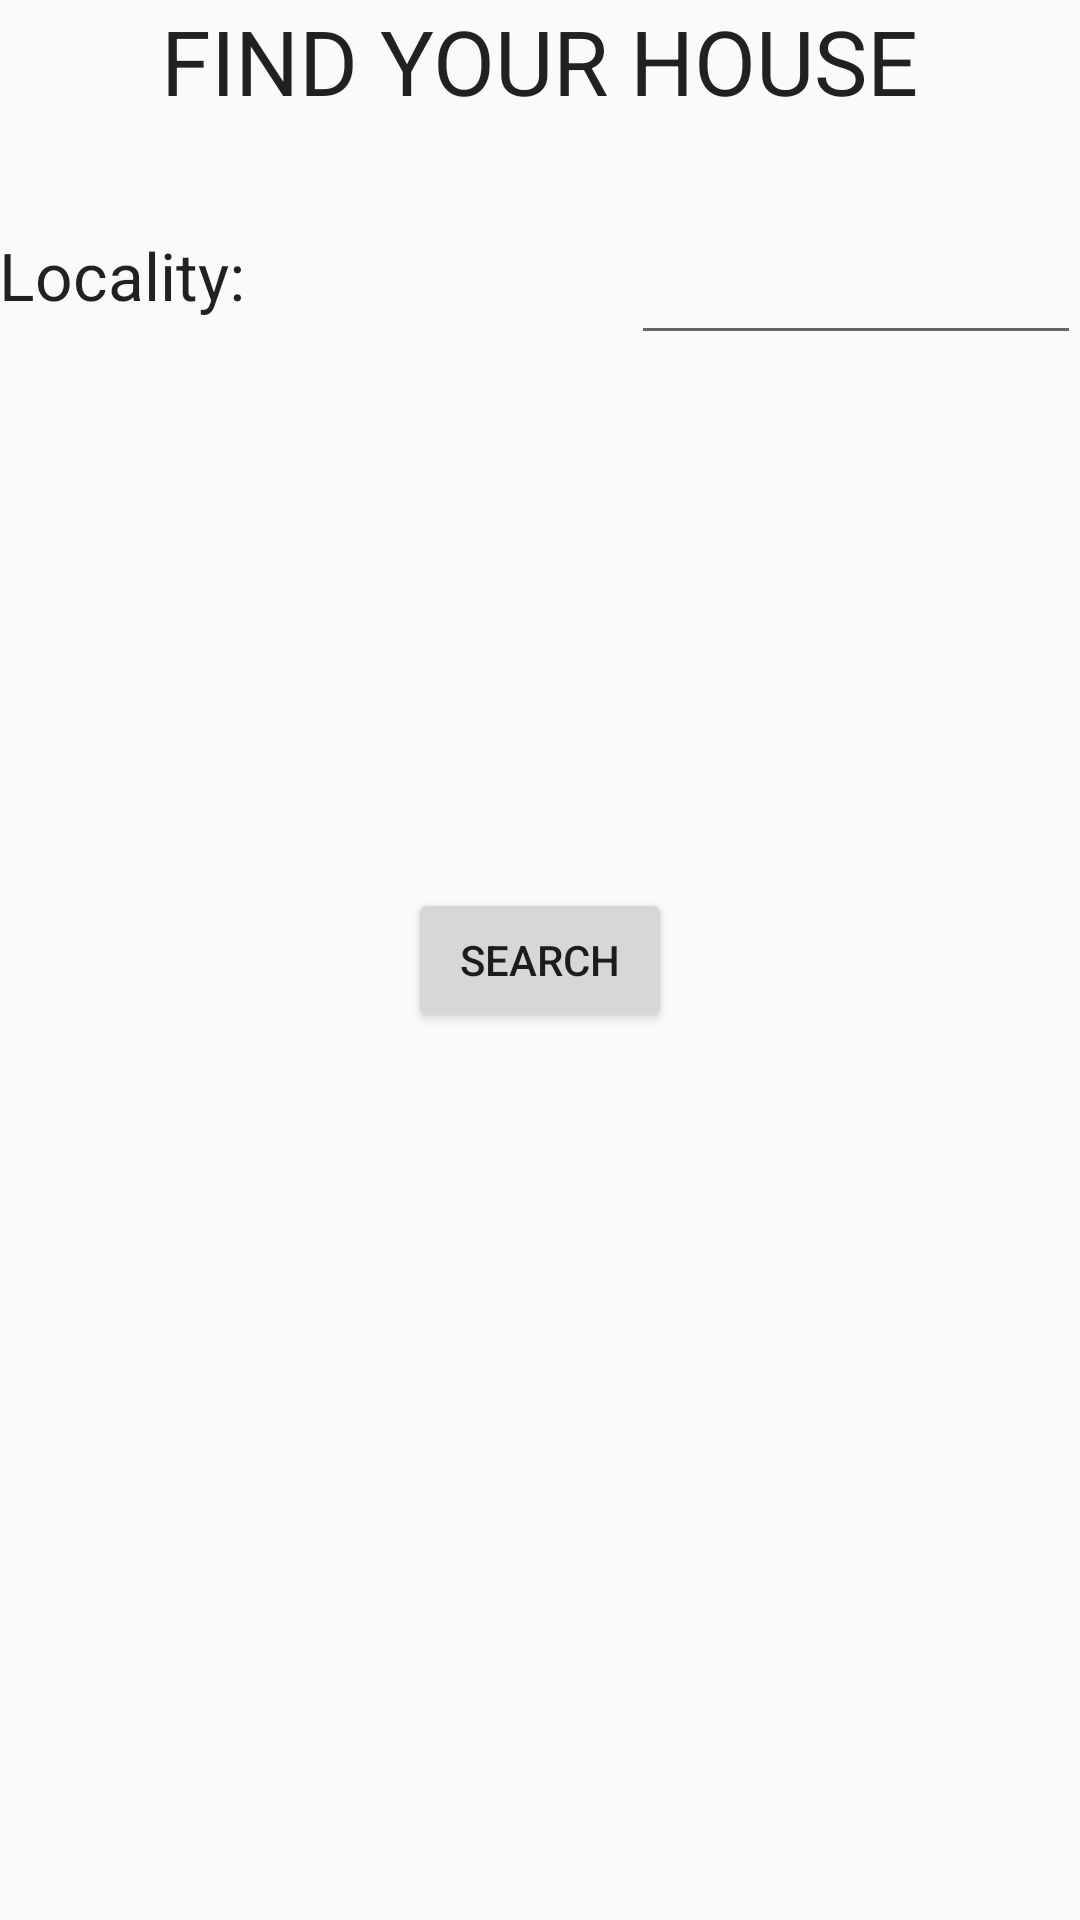

Produce the Android XML layout that renders to this screen, including the resource entries it uses.
<!-- AndroidManifest.xml: activity theme AppTheme -->
<!-- res/layout/activity_main7.xml -->
<?xml version="1.0" encoding="utf-8"?>
<RelativeLayout xmlns:android="http://schemas.android.com/apk/res/android"
    xmlns:tools="http://schemas.android.com/tools"
    android:layout_width="match_parent"
    android:layout_height="match_parent"
    android:paddingBottom="@dimen/activity_vertical_margin"
    android:paddingLeft="@dimen/activity_horizontal_margin"
    android:paddingRight="@dimen/activity_horizontal_margin"
    android:paddingTop="@dimen/activity_vertical_margin"
    tools:context="com.example.hp.mvghamarachitoor.Main6Activity">

    <TextView
        android:id="@+id/textView2"
        android:layout_width="wrap_content"
        android:layout_height="wrap_content"
        android:layout_alignParentTop="true"
        android:layout_centerHorizontal="true"
        android:text="FIND YOUR HOUSE"
        android:textAppearance="?android:attr/textAppearanceLarge"
        android:textSize="30dp" />

    <TextView
        android:id="@+id/E1"
        android:layout_width="wrap_content"
        android:layout_height="wrap_content"
        android:layout_alignParentStart="true"
        android:layout_alignParentTop="true"
        android:layout_below="@+id/textView2"
        android:layout_marginTop="77dp"
        android:text="Locality:"
        android:textAppearance="?android:attr/textAppearanceLarge" />

    <AutoCompleteTextView

        android:id="@+id/C1"
        android:layout_width="150dp"
        android:layout_height="wrap_content"
        android:layout_alignParentEnd="true"
        android:layout_alignTop="@+id/E1"
        android:completionThreshold="1" />


    <Button
        android:id="@+id/Q1"
        android:layout_width="wrap_content"
        android:layout_height="wrap_content"

        android:layout_centerHorizontal="true"
        android:layout_centerVertical="true"
        android:text="Search"
        />

</RelativeLayout>
<!-- resources referenced by this layout -->
<resources>
  <style name="AppTheme" parent="Theme.AppCompat.Light.DarkActionBar">
          
          <item name="colorPrimary">@color/colorPrimary</item>
          <item name="colorPrimaryDark">@color/colorPrimaryDark</item>
          <item name="colorAccent">@color/colorAccent</item>
      </style>
  <!-- not gathered from this repository: default colours our renderer supplied (Android Studio template values) -->
  <color name="colorPrimary">#FF6200EE</color>
  <color name="colorPrimaryDark">#FF3700B3</color>
  <color name="colorAccent">#FF03DAC5</color>
</resources>
